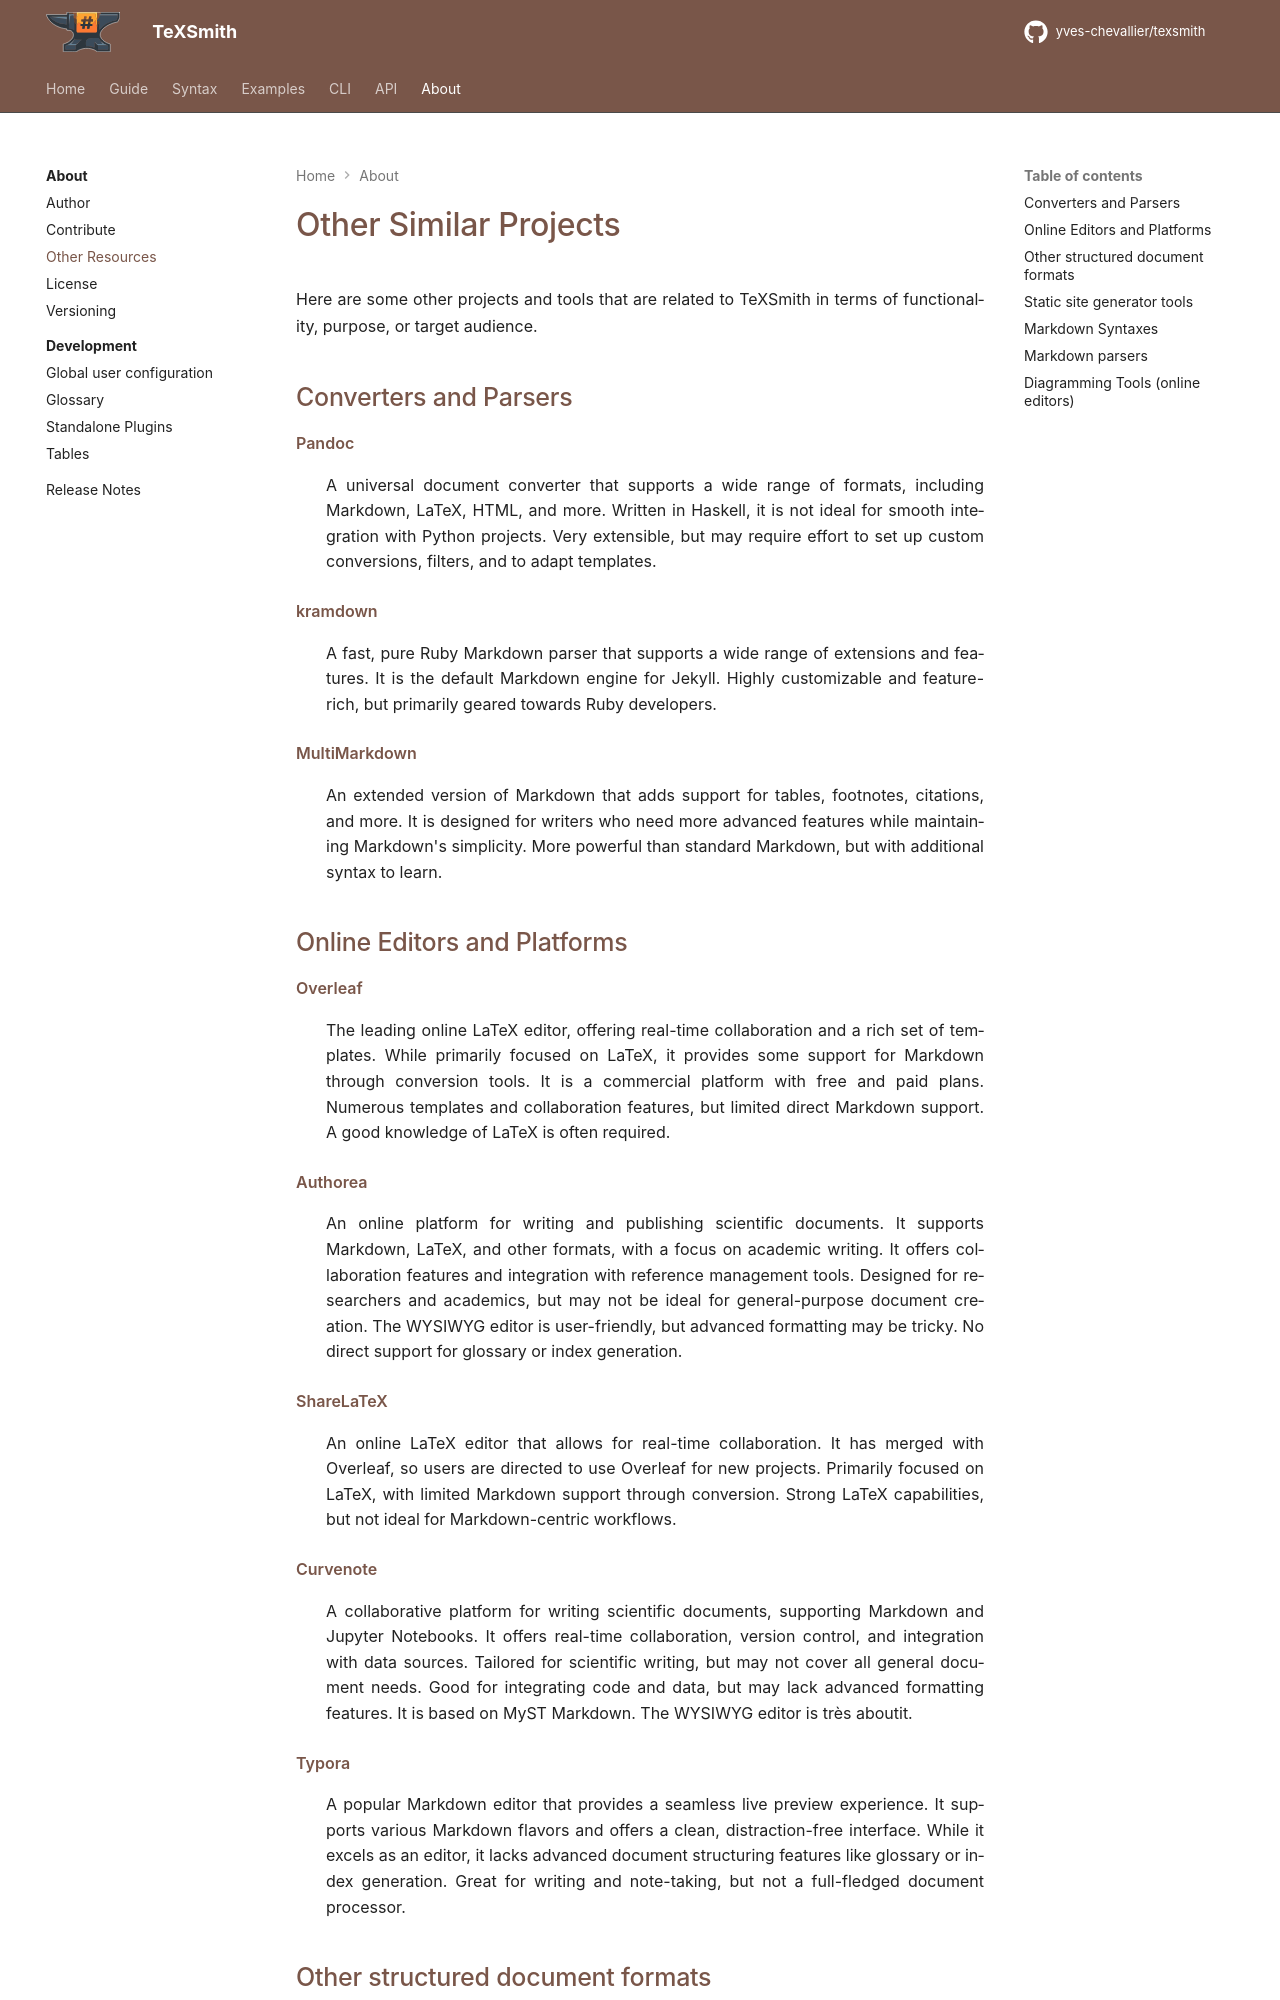

repository: yves-chevallier/texsmith · page: 0.7.0/about/other-resources/index.html · generator: mkdocs

# Other Similar Projects

Here are some other projects and tools that are related to TeXSmith in terms of functionality, purpose, or target audience.

## Converters and Parsers

[Pandoc](https://pandoc.org/)
: A universal document converter that supports a wide range of formats, including Markdown, LaTeX, HTML, and more. Written in Haskell, it is not ideal for smooth integration with Python projects. Very extensible, but may require effort to set up custom conversions, filters, and to adapt templates.

[kramdown](https://kramdown.gettalong.org/)
: A fast, pure Ruby Markdown parser that supports a wide range of extensions and features. It is the default Markdown engine for Jekyll. Highly customizable and feature-rich, but primarily geared towards Ruby developers.

[MultiMarkdown](https://fletcherpenney.net/multimarkdown/)
: An extended version of Markdown that adds support for tables, footnotes, citations, and more. It is designed for writers who need more advanced features while maintaining Markdown's simplicity. More powerful than standard Markdown, but with additional syntax to learn.

## Online Editors and Platforms

[Overleaf](https://www.overleaf.com/)
: The leading online LaTeX editor, offering real-time collaboration and a rich set of templates. While primarily focused on LaTeX, it provides some support for Markdown through conversion tools. It is a commercial platform with free and paid plans. Numerous templates and collaboration features, but limited direct Markdown support. A good knowledge of LaTeX is often required.

[Authorea](https://www.authorea.com/)
: An online platform for writing and publishing scientific documents. It supports Markdown, LaTeX, and other formats, with a focus on academic writing. It offers collaboration features and integration with reference management tools. Designed for researchers and academics, but may not be ideal for general-purpose document creation. The WYSIWYG editor is user-friendly, but advanced formatting may be tricky. No direct support for glossary or index generation.

[ShareLaTeX](https://www.sharelatex.com/)
: An online LaTeX editor that allows for real-time collaboration. It has merged with Overleaf, so users are directed to use Overleaf for new projects. Primarily focused on LaTeX, with limited Markdown support through conversion. Strong LaTeX capabilities, but not ideal for Markdown-centric workflows.

[Curvenote](https://curvenote.com/)
: A collaborative platform for writing scientific documents, supporting Markdown and Jupyter Notebooks. It offers real-time collaboration, version control, and integration with data sources. Tailored for scientific writing, but may not cover all general document needs. Good for integrating code and data, but may lack advanced formatting features. It is based on MyST Markdown. The WYSIWYG editor is très aboutit.

[Typora](https://typora.io/)
: A popular Markdown editor that provides a seamless live preview experience. It supports various Markdown flavors and offers a clean, distraction-free interface. While it excels as an editor, it lacks advanced document structuring features like glossary or index generation. Great for writing and note-taking, but not a full-fledged document processor.
